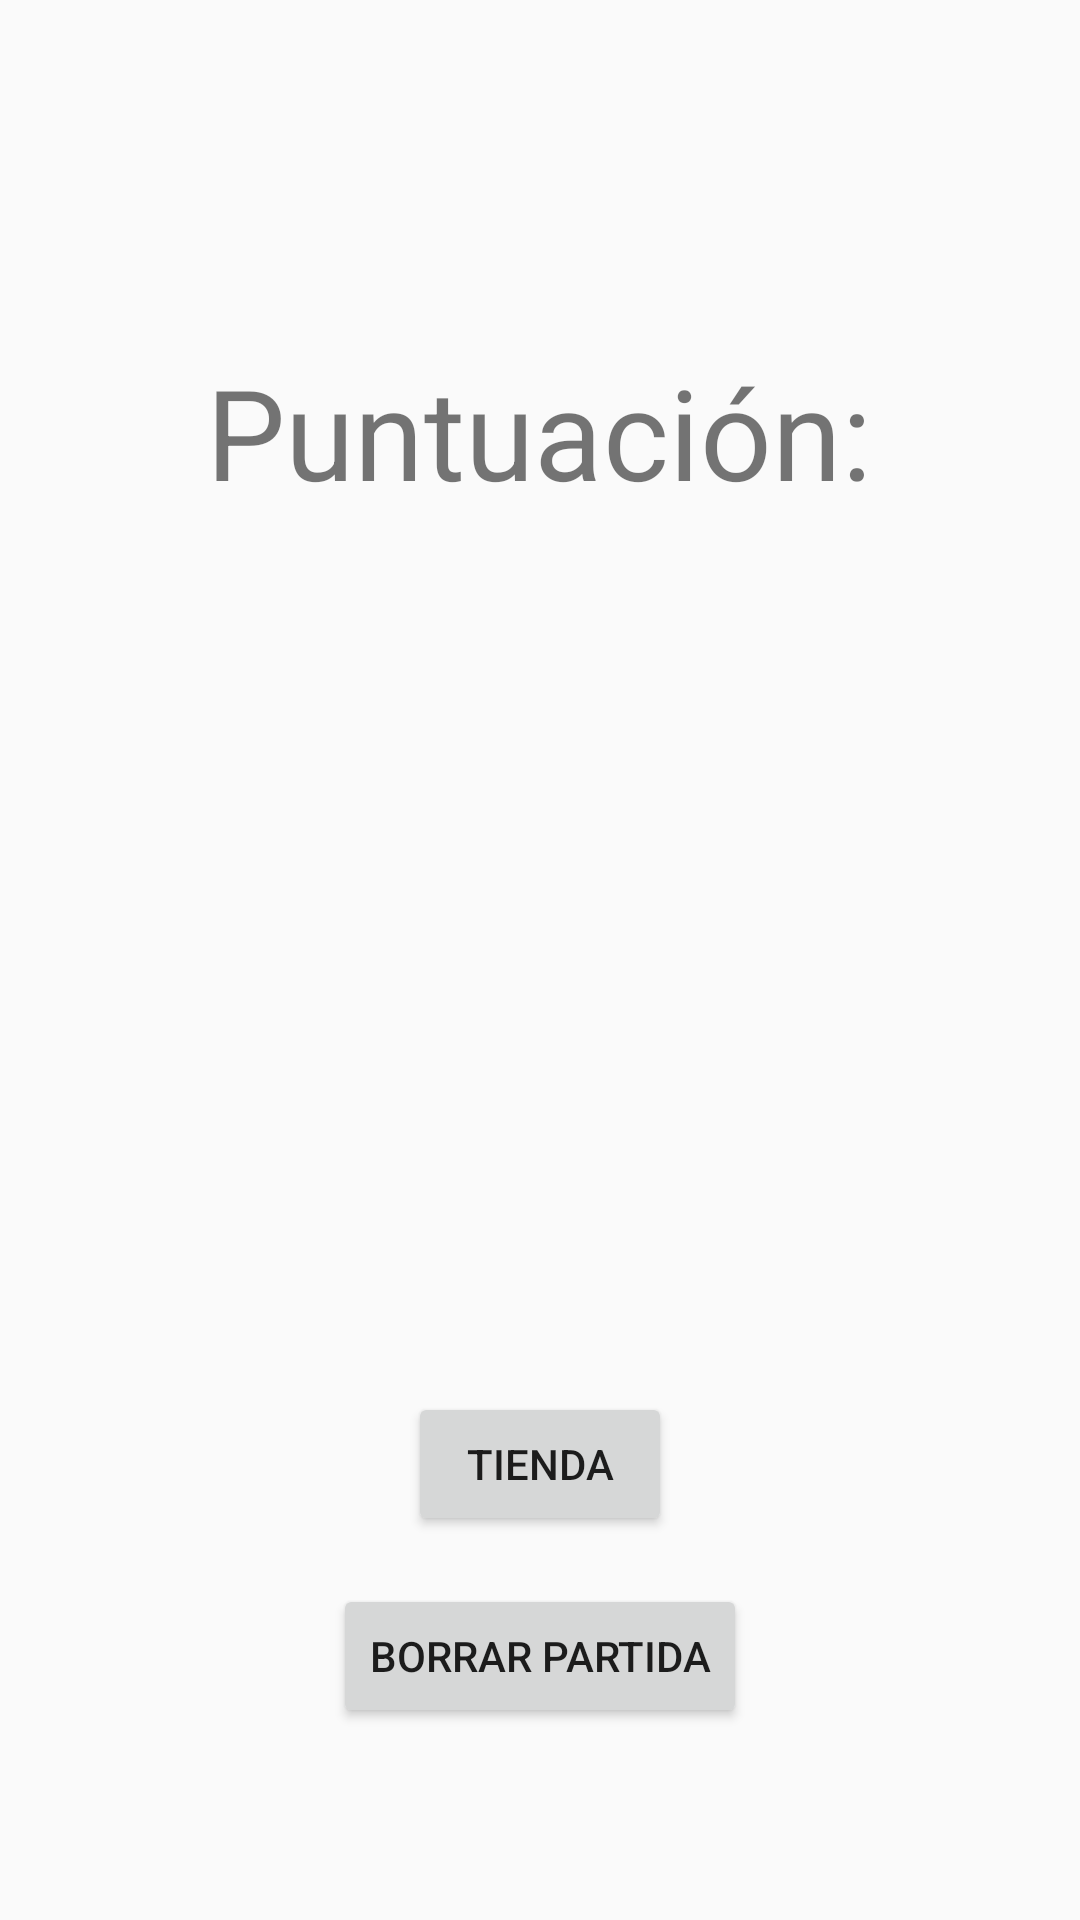

This screen was rendered from an Android layout file. Write that file and the resources it references.
<!-- AndroidManifest.xml: application theme Theme.ESEIClicker -->
<!-- res/layout/activity_main.xml -->
<?xml version="1.0" encoding="utf-8"?>
<RelativeLayout xmlns:android="http://schemas.android.com/apk/res/android"
    xmlns:tools="http://schemas.android.com/tools"
    android:id="@+id/activity_main"
    android:layout_width="match_parent"
    android:layout_height="match_parent"
    android:paddingBottom="16dp"
    android:paddingLeft="16dp"
    android:paddingTop="16dp"
    android:paddingRight="16dp"
    tools:context="com.example.eseiclicker.MainActivity">

    <ImageView
        android:id="@+id/imgCookie"
        android:layout_width="256dp"
        android:layout_height="256dp"
        android:layout_centerInParent="true"
        android:src="@drawable/cookie" />

    <Button
        android:id="@+id/shopButton"
        android:layout_width="wrap_content"
        android:layout_height="wrap_content"
        android:text="Tienda"
        android:layout_below="@id/imgCookie"
        android:layout_marginTop="16dp"
        android:layout_centerHorizontal="true"/>

    <Button
        android:id="@+id/deletionButton"
        android:layout_width="wrap_content"
        android:layout_height="wrap_content"
        android:text="Borrar Partida"
        android:layout_below="@id/shopButton"
        android:layout_marginTop="16dp"
        android:layout_centerHorizontal="true"/>

    <TextView
        android:id="@+id/lblTotal"
        android:layout_width="wrap_content"
        android:layout_height="wrap_content"
        android:text="Puntuación:"
        android:layout_above="@+id/imgCookie"
        android:layout_centerHorizontal="true"
        android:layout_marginBottom="20dp"
        android:textSize= "42sp"/>

</RelativeLayout>
<!-- resources referenced by this layout -->
<resources>
  <style name="Theme.ESEIClicker" parent="android:Theme.Material.Light.NoActionBar" />
</resources>
